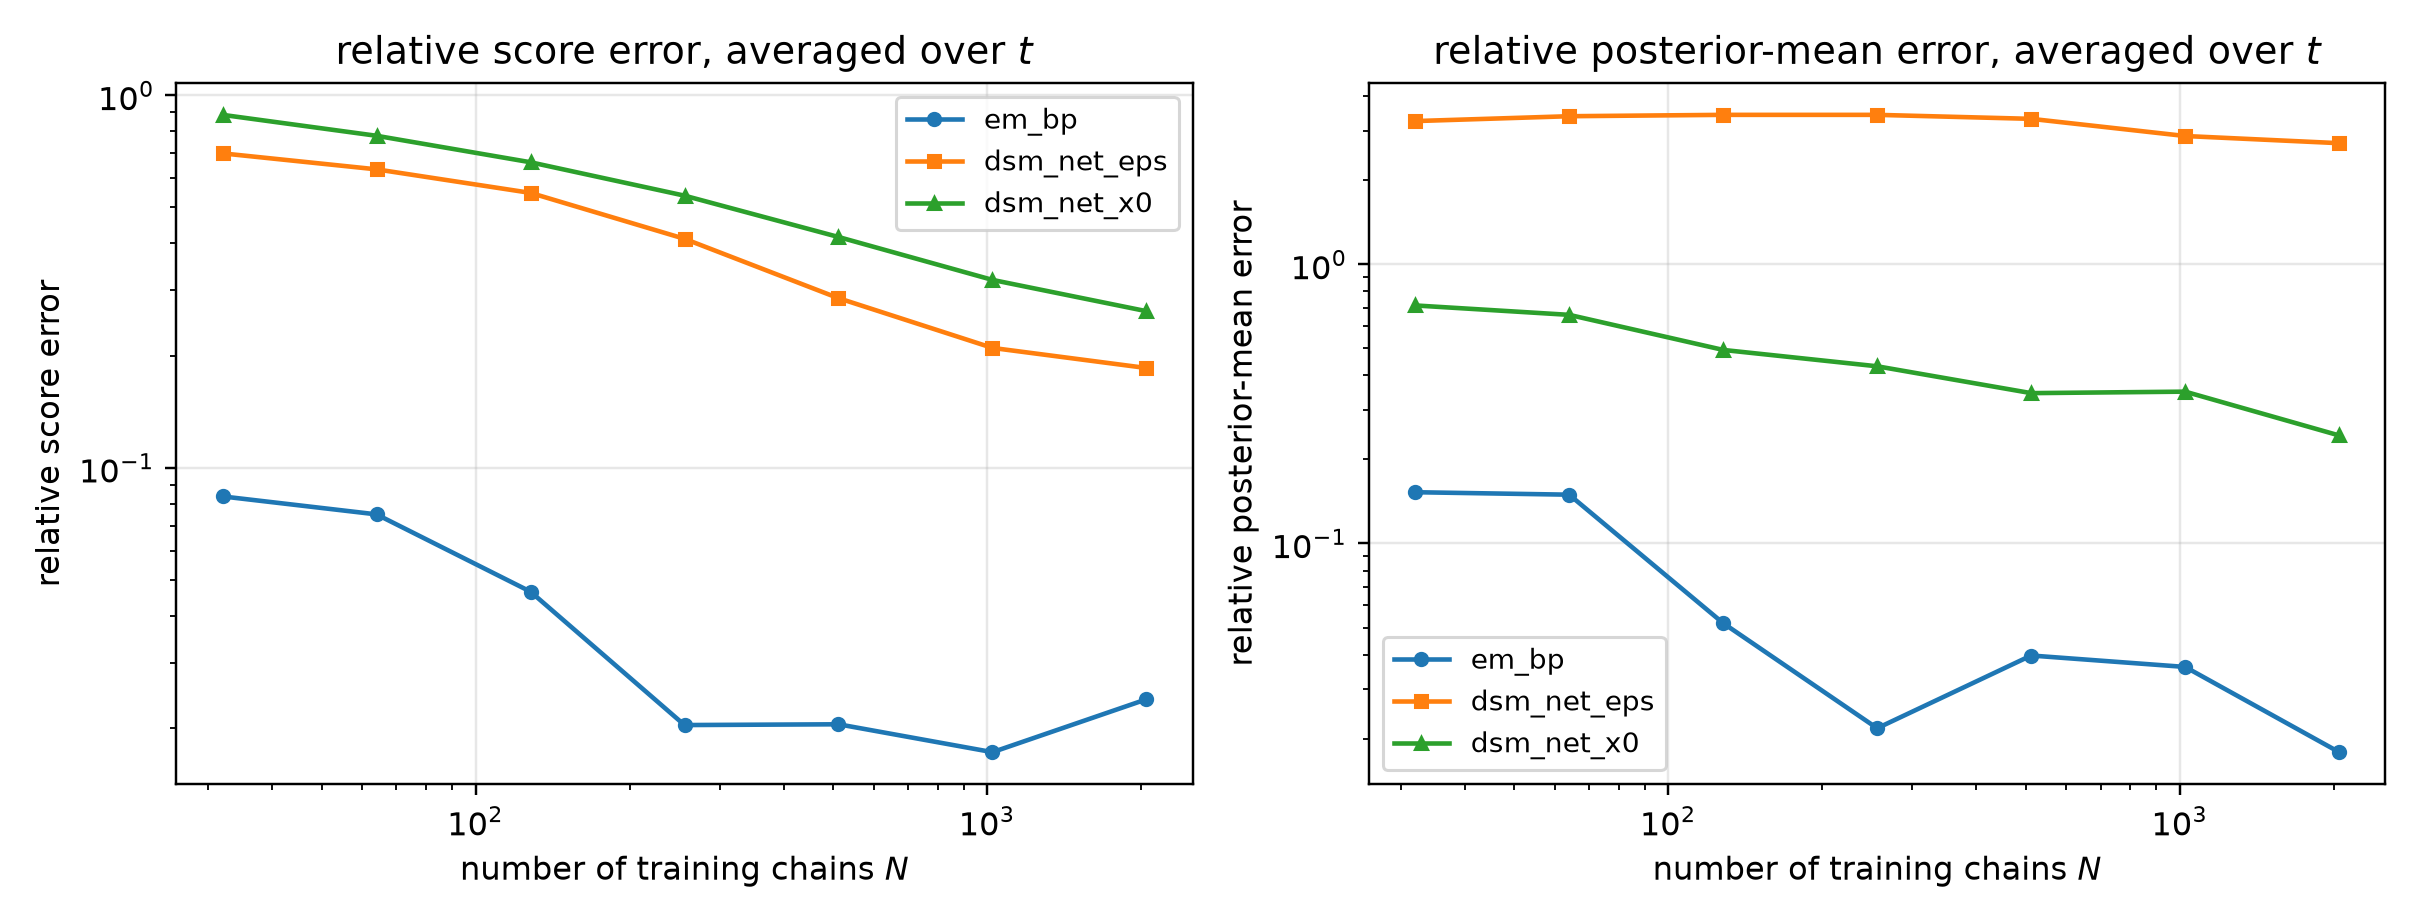

The file beside this chart, header and first rows:
n_chains, method, t, mean_rel_l2, score_rel_l2, mean_mse, identity_residual
32, em_bp, 0.05, 0.04207, 0.2088, 0.001646, 1.6701138132889478e-15
32, dsm_net_eps, 0.05, 0.3677, 1.825, 0.1257, 1.9622197405967297e-16
32, dsm_net_x0, 0.05, 0.61, 3.027, 0.346, 1.5615992192382888e-16
32, em_bp, 0.0725, 0.04784, 0.177, 0.002099, 1.4629296578279497e-15
32, dsm_net_eps, 0.0725, 0.4232, 1.566, 0.1642, 1.8863982754858868e-16
32, dsm_net_x0, 0.0725, 0.606, 2.242, 0.3368, 1.6169767874997672e-16
32, em_bp, 0.1053, 0.05101, 0.1397, 0.002295, 1.4231030284228182e-15
32, dsm_net_eps, 0.1053, 0.4665, 1.278, 0.1919, 1.9607120464942918e-16
32, dsm_net_x0, 0.1053, 0.603, 1.652, 0.3208, 1.8525332007288152e-16
32, em_bp, 0.1527, 0.05748, 0.1174, 0.002826, 1.3610856174854733e-15
32, dsm_net_eps, 0.1527, 0.4844, 0.9895, 0.2007, 1.856147822034106e-16
32, dsm_net_x0, 0.1527, 0.5988, 1.223, 0.3067, 1.807244176382273e-16
32, em_bp, 0.2216, 0.0683, 0.1031, 0.003842, 1.3114180871357743e-15
32, dsm_net_eps, 0.2216, 0.4883, 0.7373, 0.1964, 1.9980756223668477e-16
32, dsm_net_x0, 0.2216, 0.58, 0.8758, 0.2771, 1.9900209687696512e-16
32, em_bp, 0.3215, 0.07286, 0.0799, 0.004079, 1.4540954256800716e-15
32, dsm_net_eps, 0.3215, 0.5035, 0.5521, 0.1948, 2.1878049324390095e-16
32, dsm_net_x0, 0.3215, 0.5752, 0.6307, 0.2542, 2.2294485425216074e-16
32, em_bp, 0.4665, 0.0838, 0.06234, 0.004665, 1.7172122905564666e-15
32, dsm_net_eps, 0.4665, 0.5347, 0.3978, 0.1899, 2.5811870685087464e-16
32, dsm_net_x0, 0.4665, 0.5713, 0.425, 0.2168, 2.7976268113013815e-16
32, em_bp, 0.6769, 0.09799, 0.0456, 0.00528, 2.2513826312908212e-15
32, dsm_net_eps, 0.6769, 0.625, 0.2908, 0.2148, 3.2229568555061305e-16
32, dsm_net_x0, 0.6769, 0.5844, 0.2719, 0.1878, 3.9777629026739353e-16
32, em_bp, 0.9821, 0.1267, 0.03463, 0.006639, 2.84961999090713e-15
32, dsm_net_eps, 0.9821, 0.8266, 0.2259, 0.2825, 3.918729117580383e-16
32, dsm_net_x0, 0.9821, 0.6017, 0.1644, 0.1497, 6.112792926346823e-16
32, em_bp, 1.425, 0.1847, 0.02256, 0.00779, 4.128925036828877e-15
32, dsm_net_eps, 1.425, 1.528, 0.1867, 0.5334, 4.579473684873768e-16
32, dsm_net_x0, 1.425, 0.6294, 0.07689, 0.0905, 1.264047161635629e-15
32, em_bp, 2.068, 0.3202, 0.01076, 0.006945, 8.963214669845812e-15
32, dsm_net_eps, 2.068, 4.931, 0.1657, 1.647, 5.034585812258157e-16
32, dsm_net_x0, 2.068, 0.8651, 0.02907, 0.05068, 3.2286030402991908e-15
32, em_bp, 3.0, 0.6784, 0.003954, 0.006259, 2.351954150787781e-14
32, dsm_net_eps, 3.0, 27.92, 0.1627, 10.6, 5.071796765100596e-16
32, dsm_net_x0, 3.0, 1.722, 0.01004, 0.04031, 9.431877983738723e-15
64, em_bp, 0.05, 0.04199, 0.2084, 0.00164, 1.681498367561144e-15
64, dsm_net_eps, 0.05, 0.3253, 1.614, 0.0984, 2.1898934058959573e-16
64, dsm_net_x0, 0.05, 0.5411, 2.685, 0.2723, 1.5951020130931886e-16
64, em_bp, 0.0725, 0.04577, 0.1694, 0.001921, 1.55404056527779e-15
64, dsm_net_eps, 0.0725, 0.3775, 1.397, 0.1307, 2.0309656616689825e-16
64, dsm_net_x0, 0.0725, 0.5434, 2.011, 0.2708, 1.7054965799980395e-16
64, em_bp, 0.1053, 0.0509, 0.1394, 0.002285, 1.426884657691791e-15
64, dsm_net_eps, 0.1053, 0.4191, 1.148, 0.155, 2.0646497672457608e-16
64, dsm_net_x0, 0.1053, 0.528, 1.446, 0.2459, 1.9988728259212707e-16
64, em_bp, 0.1527, 0.0527, 0.1076, 0.002376, 1.4618952759842967e-15
64, dsm_net_eps, 0.1527, 0.4414, 0.9014, 0.1666, 2.0134106252432432e-16
64, dsm_net_x0, 0.1527, 0.5227, 1.068, 0.2337, 1.9220481758520488e-16
64, em_bp, 0.2216, 0.05463, 0.08249, 0.002458, 1.6194577638054545e-15
64, dsm_net_eps, 0.2216, 0.4402, 0.6646, 0.1596, 2.163585642143629e-16
64, dsm_net_x0, 0.2216, 0.5011, 0.7566, 0.2068, 2.1488663089644829e-16
64, em_bp, 0.3215, 0.05526, 0.06059, 0.002346, 1.9046789994267902e-15
64, dsm_net_eps, 0.3215, 0.4447, 0.4876, 0.1519, 2.4104475866650154e-16
64, dsm_net_x0, 0.3215, 0.4951, 0.5429, 0.1883, 2.5175544982697525e-16
64, em_bp, 0.4665, 0.06084, 0.04526, 0.002459, 2.3076347178652236e-15
64, dsm_net_eps, 0.4665, 0.4844, 0.3604, 0.1559, 2.830646216056635e-16
64, dsm_net_x0, 0.4665, 0.4814, 0.3582, 0.154, 3.2022545955120417e-16
64, em_bp, 0.6769, 0.06497, 0.03023, 0.002321, 3.3510570222632642e-15
64, dsm_net_eps, 0.6769, 0.5827, 0.2711, 0.1867, 3.424225154207014e-16
64, dsm_net_x0, 0.6769, 0.4844, 0.2254, 0.1291, 4.681422364330201e-16
... 192 more rows
